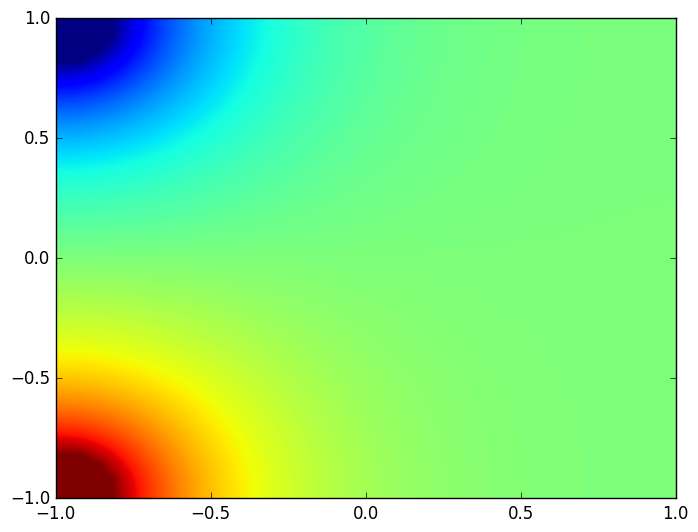

Write Python code to recreate this figure. (Note: this script raises an exception after producing the figure.)
import numpy as np
import matplotlib.pyplot as plt
import time
import os
from datetime import date

# Custom settings
plt.style.use('classic')
plt.rcParams['figure.facecolor'] = 'white'
plt.rcParams['axes.facecolor'] = 'white'
plt.rcParams['savefig.facecolor'] = 'white'
plt.rcParams['font.family'] = 'sans-serif'
plt.rcParams['font.sans-serif'] = ['DejaVu Sans', 'Arial', 'Helvetica']
plt.rcParams['mathtext.fontset'] = 'dejavusans'
plt.rcParams['figure.dpi'] = 100

start_time = time.time()

# Simulation parameters (Defaults: n=100, n_iter=1000 for quick testing; n=1000, n_iter=10000 for higher accuracy (2 hours))
n = 100
n_iter = 1000
edge = np.linspace(-1, 1, n)
xv, yv = np.meshgrid(edge, edge)

def compute_potential(potential, fixed_bool, n_iter):
    length = len(potential[0])
    for n in range(n_iter):
        for i in range(1, length-1):
            for j in range(1, length-1):
                if not(fixed_bool[j][i]):
                    potential[j][i] = 1/4 * (potential[j+1][i] + potential[j-1][i] + potential[j][i+1] + potential[j][i-1])

        # Keep the outer boundary free to float by mirroring the nearest interior values.
        potential[0, :] = potential[1, :]
        potential[-1, :] = potential[-2, :]
        potential[:, 0] = potential[:, 1]
        potential[:, -1] = potential[:, -2]

        # Restore fixed contact values after updating the boundary.
        potential[fixed_bool] = potential_vdp[fixed_bool]
    return potential

# Van der Pauw corner voltage simulation

contact_frac = 0.1
contact_size = int(contact_frac * n)
contact_radius = 2.0 * contact_frac
V_plus = 1.0
V_minus = -1.0

potential_vdp = np.zeros((n, n))
fixed_vdp = np.zeros((n, n), dtype=bool)

# Quarter-circle contacts centered at the left corners.
top_left_contact = (
    ((xv + 1.0) ** 2 + (yv - 1.0) ** 2 <= contact_radius ** 2)
    & (xv <= -1.0 + contact_radius)
    & (yv >= 1.0 - contact_radius)
)
bottom_left_contact = (
    ((xv + 1.0) ** 2 + (yv + 1.0) ** 2 <= contact_radius ** 2)
    & (xv <= -1.0 + contact_radius)
    & (yv <= -1.0 + contact_radius)
)

potential_vdp[top_left_contact] = V_minus
potential_vdp[bottom_left_contact] = V_plus
fixed_vdp[top_left_contact] = True
fixed_vdp[bottom_left_contact] = True


# Relax the solution while preserving corner contacts
potential_vdp = compute_potential(potential_vdp, fixed_vdp, n_iter=n_iter)



# Plot the potential distribution
fig, ax = plt.subplots(figsize=(8, 6))

# Filled contour for background
levels_filled = np.linspace(V_minus, V_plus, n_iter)
# norm = mpl.colors.TwoSlopeNorm(vmin=V_minus, vcenter=0, vmax=V_plus)
contours = ax.contourf(xv, yv, potential_vdp, levels=levels_filled, cmap='jet')

# Extract potential at the 4 corners
V_bottom_left = potential_vdp[0, 0]
V_bottom_right = potential_vdp[0, -1]
V_top_left = potential_vdp[-1, 0]
V_top_right = potential_vdp[-1, -1]

end_time = time.time()

print(f"Execution time: {end_time - start_time:.2f} seconds")
print(f"Contact fraction: {contact_frac:.2f}")
print(f"Grid size: {n}x{n}")
print(f"Iterations: {n_iter}")
print("--- Corner Potentials ---")
print(f"Top-left (Drain):     V = {V_top_left:.10f} V0")
print(f"Bottom-left (Source):  V = {V_bottom_left:.10f} V0")
print(f"Top-right (Measured):  V = {V_top_right:.10f} V0")
print(f"Bottom-right (Measured): V = {V_bottom_right:.10f} V0")
potential_fraction = (V_top_right - V_bottom_right) / (V_minus - V_plus)
print(f"Potential fraction: V21/V34 = {potential_fraction:.4f}")

log_index = "20261904002"
log_filename = "vdP_log_" + log_index + ".txt"
python_filename = os.path.basename(__file__)
today_str = date.today().isoformat()

left_info = (
    f"Log file: {log_filename}\n"
    f"Python file: {python_filename}\n"
    f"Execution time: {end_time - start_time:.2f} s\n"
    f"Grid size: {n} x {n}\n"
    f"Potential steps: {n_iter}\n"
    f"Potential fraction: {potential_fraction:.4f}"
)

right_info = f"Date: {today_str}"

ax.set_xlabel('x-Position (a.u.)')
ax.set_ylabel('y-Position (a.u.)')
ax.set_title("Van der Pauw's Method simulation", pad=80)
ax.text(0.0, 1.01, left_info, transform=ax.transAxes, ha='left', va='bottom', fontsize=10)
ax.text(1.0, 1.01, right_info, transform=ax.transAxes, ha='right', va='bottom', fontsize=10)
fig.colorbar(contours, label='Potential V/V0')
ax.set_aspect('equal')
plt.tight_layout(rect=[0, 0, 1, 0.94])


# Save the figure as EPS
fig.savefig("vdP_eps_" + log_index + ".eps", format='eps', bbox_inches='tight')
fig.savefig("vdP_png_" + log_index + ".png", format='png', bbox_inches='tight', dpi=300)
plt.show()

# Export data to log file (txt)
log_file = open("vdP_log_" + log_index + ".txt", 'w')
with log_file:
    log_file.write("Van der Pauw Simulation Log-File\n")
    log_file.write("-------------------------------\n")
    log_file.write(f"Python file:            {python_filename}\n")
    log_file.write(f"Execution time:         {end_time - start_time:.2f} seconds\n")
    log_file.write(f"Contact size fraction:  {contact_frac:.2f}\n")
    log_file.write(f"Grid size:              {n} x {n}\n")
    log_file.write(f"Potential steps:        {n_iter}\n")
    log_file.write("--- Corner Potentials ---\n")
    log_file.write(f"Top-left (Drain):        V = {V_top_left:.4f} V0\n")
    log_file.write(f"Bottom-left (Source):    V = {V_bottom_left:.4f} V0\n")
    log_file.write(f"Top-right (Measured):    V = {V_top_right:.4f} V0\n")
    log_file.write(f"Bottom-right (Measured): V = {V_bottom_right:.4f} V0\n")
    log_file.write(f"Potential fraction:      V21/V34 = {potential_fraction:.4f}\n")
